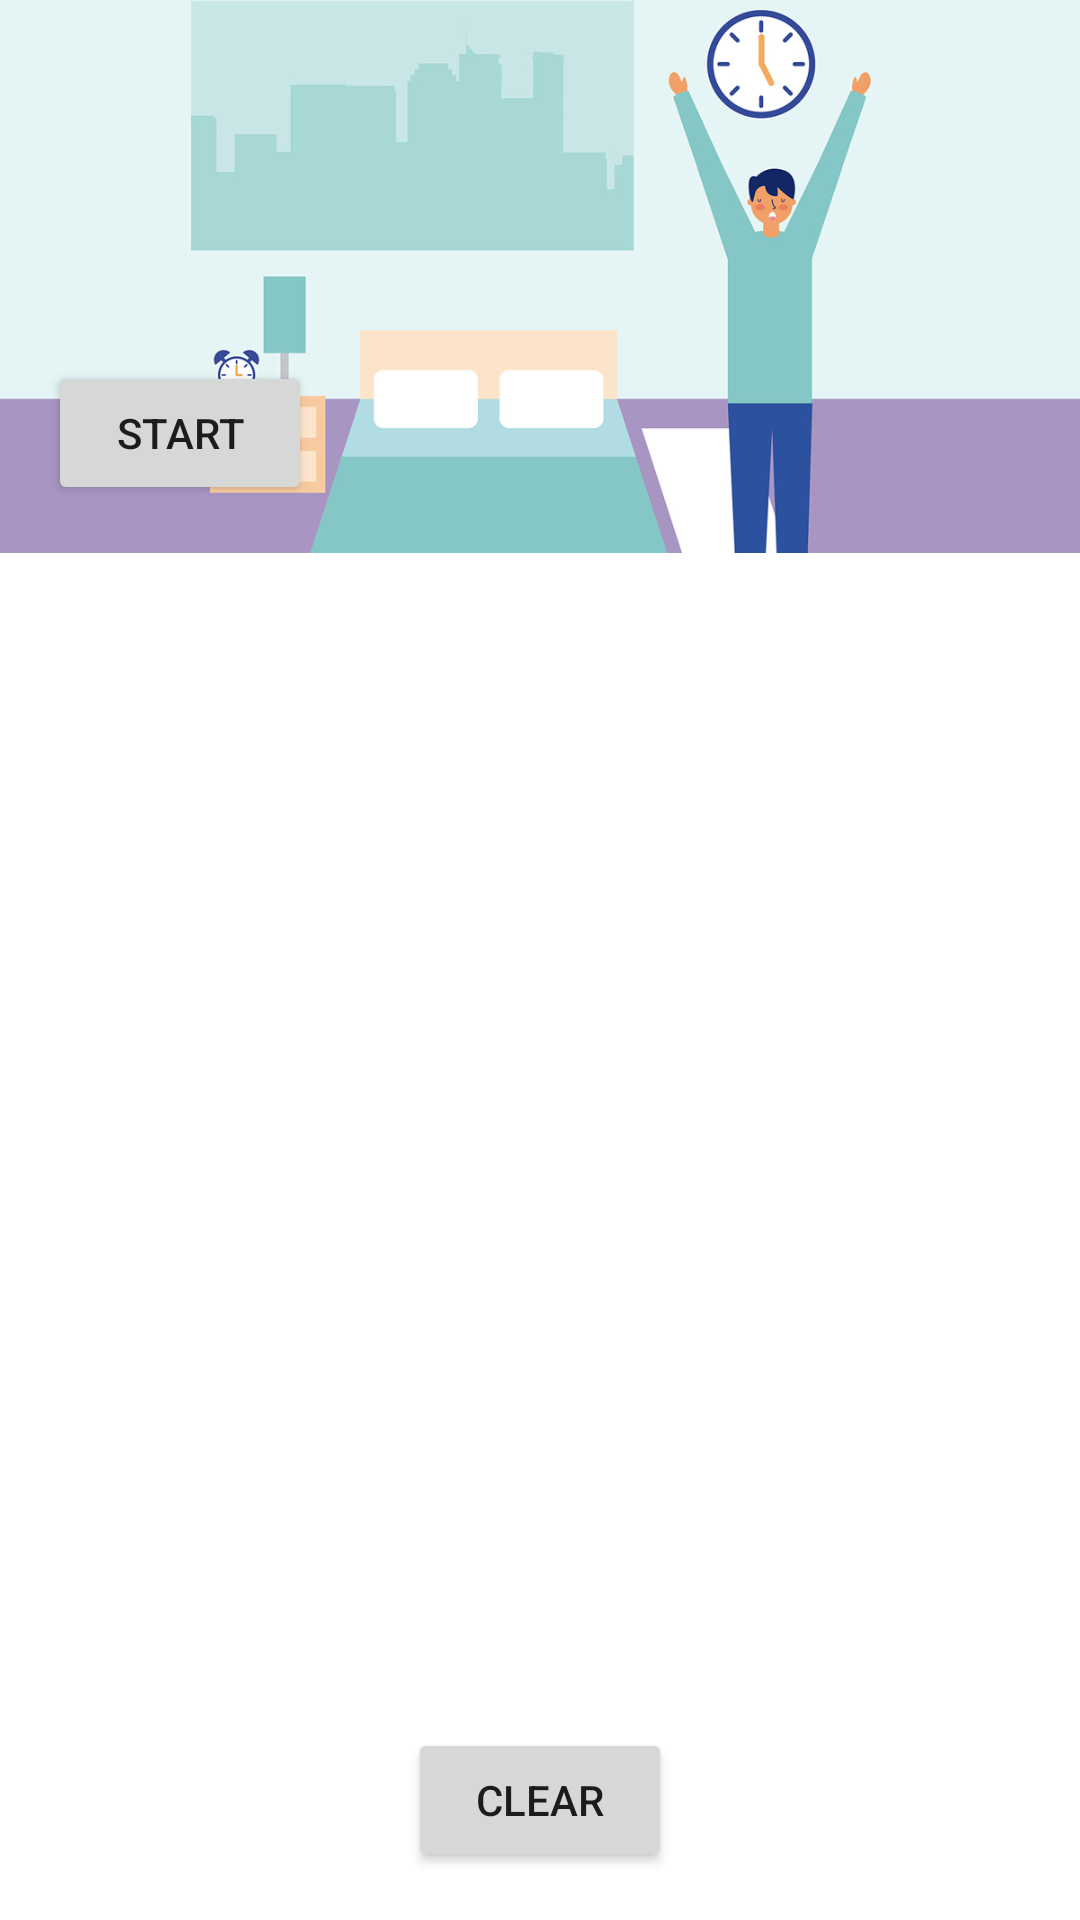

Android layout source for this screen:
<!-- AndroidManifest.xml: application theme Theme.SleepQualityChecker -->
<!-- res/layout/fragment_sleep_add.xml -->
<?xml version="1.0" encoding="utf-8"?>
<layout xmlns:android="http://schemas.android.com/apk/res/android"
    xmlns:tools="http://schemas.android.com/tools"
    xmlns:app="http://schemas.android.com/apk/res-auto">

    <data>

    </data>

    <androidx.constraintlayout.widget.ConstraintLayout
        android:layout_width="match_parent"
        android:layout_height="match_parent"
        tools:context=".fragments.SleepAddFragment">


        <ImageView
            android:id="@+id/img_header"
            android:layout_width="wrap_content"
            android:layout_height="wrap_content"
            android:adjustViewBounds="true"
            app:layout_constraintEnd_toEndOf="parent"
            app:layout_constraintStart_toStartOf="parent"
            app:layout_constraintTop_toTopOf="parent"
            app:srcCompat="@drawable/wake_up" />

        <Button
            android:id="@+id/btn_clear"
            android:layout_width="wrap_content"
            android:layout_height="wrap_content"
            android:layout_marginBottom="16dp"
            android:text="Clear"
            app:layout_constraintBottom_toBottomOf="parent"
            app:layout_constraintEnd_toEndOf="parent"
            app:layout_constraintStart_toStartOf="parent" />

        <Button
            android:id="@+id/btn_start"
            android:layout_width="wrap_content"
            android:layout_height="wrap_content"
            android:layout_marginStart="16dp"
            android:layout_marginBottom="16dp"
            android:text="Start"
            app:layout_constraintBottom_toBottomOf="@+id/img_header"
            app:layout_constraintStart_toStartOf="parent" />

        <Button
            android:id="@+id/btn_stop"
            android:layout_width="wrap_content"
            android:layout_height="wrap_content"
            android:layout_marginEnd="16dp"
            android:layout_marginBottom="16dp"
            android:text="Stop"
            android:visibility="invisible"
            app:layout_constraintBottom_toBottomOf="@+id/img_header"
            app:layout_constraintEnd_toEndOf="parent" />

        <androidx.recyclerview.widget.RecyclerView
            android:id="@+id/rv_night"
            android:layout_width="0dp"
            android:layout_height="0dp"
            android:layout_marginStart="8dp"
            android:layout_marginTop="16dp"
            android:layout_marginEnd="8dp"
            android:layout_marginBottom="16dp"
            app:layout_constraintBottom_toTopOf="@+id/btn_clear"
            app:layout_constraintEnd_toEndOf="parent"
            app:layout_constraintStart_toStartOf="parent"
            app:layout_constraintTop_toBottomOf="@+id/img_header" />


    </androidx.constraintlayout.widget.ConstraintLayout>
</layout>
<!-- resources referenced by this layout -->
<resources>
  <!-- drawable wake_up: jpg bitmap (drawable, 51497 bytes) -->
  <style name="Theme.SleepQualityChecker" parent="Theme.MaterialComponents.DayNight.NoActionBar">
          
          <item name="colorPrimary">@color/purple_500</item>
          <item name="colorPrimaryVariant">@color/purple_700</item>
          <item name="colorOnPrimary">@color/white</item>
          
          <item name="colorSecondary">@color/teal_200</item>
          <item name="colorSecondaryVariant">@color/teal_700</item>
          <item name="colorOnSecondary">@color/black</item>
          
          <item name="android:statusBarColor" tools:targetApi="l">?attr/colorPrimaryVariant</item>
          
      </style>
  <color name="purple_500">#FF6200EE</color>
  <color name="purple_700">#FF3700B3</color>
  <color name="white">#FFFFFFFF</color>
  <color name="teal_200">#FF03DAC5</color>
  <color name="teal_700">#FF018786</color>
  <color name="black">#FF000000</color>
</resources>
